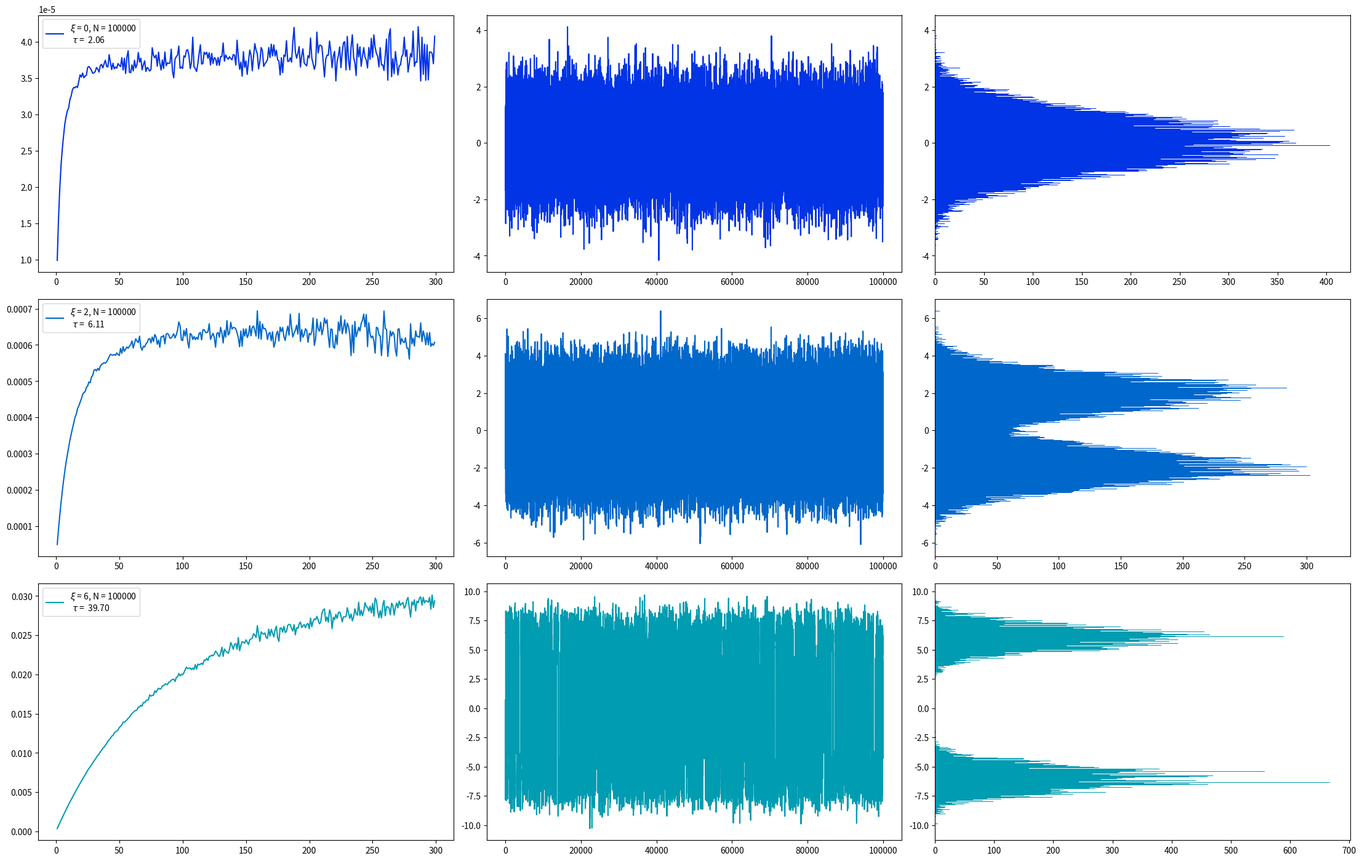

Here is the Python script that generated this plot: (Note: this script raises an exception after producing the figure.)
import numpy as np 
import math as m
import matplotlib.pyplot as plt
from tqdm import tqdm
#from itertools import batched


import os

path = os.getcwd() + "/A2/graphics/"
def Metro_Hast_1D(sampleProb, deltaX, N , x0):
    x_random = np.zeros(N)
    x_random[0]  = x0
    accept = 0
    accept_arr = []
    for i in range(1,N):
        x_next = x_random[i-1] + (np.random.random() -0.5)*deltaX
        if sampleProb(x_next)/sampleProb(x_random[i-1]) > np.random.random():
            x_random[i] = x_next
            accept += 1
            
        else:
            x_random[i] = x_random[i-1]
        accept_arr.append(accept/i)
    return x_random , accept_arr

def binning_anal(x, kmax = None):
    if kmax == None:
        k = [2**n for n in range(round(np.log(len(x))/(np.log(2)) -1 ))]
    else:
        k = [n for n in range(1,kmax)]
    all_mean_k = np.zeros(len(k),dtype=type(np.array([])))
    for j, kj in tqdm(enumerate(k),desc="mean loop binning",total=len(k)):
        chunk_amount = (len(x)//kj)
        chunk_size = chunk_amount*kj
        blocks_k = np.array(np.split(x[:chunk_size],chunk_amount))
        means_kj = []
        for Bi in blocks_k:
            means_kj.append(np.mean(Bi))
        all_mean_k[j] = means_kj
    all_variances_k = np.zeros(len(k))
    for j, kj in tqdm(enumerate(k),desc="var loop binning",total=len(k)):
        chunk_amount = (len(x)//kj)
        all_variances_k[j] = (np.var(all_mean_k[j]))/len(all_mean_k[j])


    return all_variances_k , k    

def auto_corr_recursive(x):
    x_0 = x - np.mean(x)
    cov = np.zeros(len(x))
    cov[0] = x_0.dot(x_0)
    for i in range(len(x)-1):
            cov[i + 1] = x_0[i + 1 :].dot(x_0[: -(i + 1)])
    return cov/cov[0] 
def two_gaussian(x,x0):
    A = np.exp(-((x+x0)**2)/2)
    B = np.exp(-((x-x0)**2)/2)
    return (1/np.sqrt(8*np.pi))*(A+B)
def get_bayesian_expect(pi,N,nb):
    return (pi*N + 1)/(N + nb + 1)
def get_bayesian_error(expect,N,nb):
    return np.sqrt((expect*(1-expect))/(N+nb+2))
def get_bin_number(randoms,bin_width):
    N = int(np.abs(max(randoms)- min(randoms))/bin_width)
    return N
def get_bin_center(randoms, bin_number):
    array_center = np.linspace(min(randoms), max(randoms), bin_number)
    return array_center
def get_cmap(n, name='hsv'):
    '''Returns a function that maps each index in 0, 1, ..., n-1 to a distinct 
    RGB color; the keyword argument name must be a standard mpl colormap name.'''
    return plt.cm.get_cmap(name, n)

def main(abc = False, d = False, e = False):
    if abc:
        x_t = Metro_Hast_1D(lambda x: two_gaussian(x,2),2,100,0)
        
        
        
        
        Xi = [0,2,6]
        #plt.style.use("dark_background")
        fig_a1 , ax_a1 = plt.subplots(3,2, figsize=[22,14], sharey= False,gridspec_kw={'width_ratios': [2, 1]})
        fig_a1.tight_layout()
        #fig_a1.set_facecolor('darkgray')
        for k,j in tqdm(enumerate(Xi),desc="Xi loop",total=len(Xi)):
            xk = np.arange(-(j +4),j +4,1e-2)
            tg = two_gaussian(xk,j)
            all_paths = []
            cmap = get_cmap(50,'magma')
            #ax_a1[k,0].set_facecolor('darkgray')
            ax_a1[k,0].grid()
            for i in range(0,50):
                start = np.random.randint(-(j +4)*10,(j +4)*10)/10
                x_t,a = Metro_Hast_1D(lambda x: two_gaussian(x,j),6,400,start) 
                N = np.arange(0,len(x_t),1)
                all_paths.append(x_t)
                #ax_a1[k,0].plot(N,a)
                
                ax_a1[k,0].plot(N,x_t, marker = ".", markersize = 2, color = cmap(i))
                
            ax_a1[k,0].set_ylabel("x(t)")
            ax_a1[k,0].set_xlabel("N / iterations")
            all_paths_combined = np.concatenate(all_paths, axis=None)
            hist_all , bins_all= np.histogram(all_paths_combined, bins=20,density= True)
            
            centers = get_bin_center(all_paths_combined,20)
            exp = []
            error = []
            leng = len(all_paths_combined)

            for i in hist_all:
                nb = len(hist_all)
                exp.append(get_bayesian_expect(i,leng,nb))
                error.append(get_bayesian_error(get_bayesian_expect(i,leng,nb),leng,nb))
            
            mean_all_paths = np.mean(all_paths_combined)
            std_all_paths = np.std(all_paths_combined)
            pos_std = [mean_all_paths-std_all_paths,mean_all_paths + std_all_paths]

            ax_a1[k,1].set_xlim(0,max(hist_all)*1.6)
            ax_a1[k,1].hlines(pos_std,0,max(hist_all)*1.2, "g", label = f"$\sigma$ = {std_all_paths:.2f}")
            ax_a1[k,1].hlines([mean_all_paths],0,max(hist_all)*1.2, "r", label = f"$\mu$ = {mean_all_paths:.2f}")
            ax_a1[k,1].plot(tg,xk, label = "Sample distribution")
            ax_a1[k,1].stairs(hist_all,bins_all, orientation = "horizontal", fill =True, color = cmap(45) , label = "Histogram all chains combined \n $N_i$ = 400")
            ax_a1[k,1].stairs(hist_all,bins_all, orientation = "horizontal",  color = cmap(5) )
            ax_a1[k,1].set_xlabel("P / 1")
            ax_a1[k,1].set_ylabel("x(t)")
            ax_a1[k,1].errorbar(exp,centers,[0]*len(centers),error,fmt= ' ', capsize=1, color = "r", label = "bayesian error")
            ax_a1[k,1].legend()
        fig_a1.savefig(path +f"markovchain_xi_1abc_final.pdf")
            
    if d:
        Xi = [0,2,6]
        fig_d , ax_d = plt.subplots(3,3, figsize=[22,14], sharey= False,)
        fig_d.tight_layout()
        cmap = get_cmap(50,"ocean")
        for i,xi in tqdm(enumerate(Xi),desc="Xi loop",total=len(Xi)):
            X_markov,a = Metro_Hast_1D(lambda x: two_gaussian(x,xi),6,1000,np.random.random())
            X_markov = X_markov[:200]
           
            N = np.arange(0,len(X_markov),1)

            autocorr_func = auto_corr_recursive(X_markov)

            ax_d[i,0].plot(N,X_markov, marker = ".", markersize = 2, color = cmap(5*i), label = f"Markov Chain $\\xi$ = {xi}")
            ax_d[i,0].legend()
            ax_d[i,1].hlines([0],0,200,"black")
            ax_d[i,1].plot(N,autocorr_func,color = cmap(10*i), label = "$\\rho (t)$")
            ax_d[i,1].legend()
            ax_d[i,2].scatter(X_markov[:(len(N)-1)],X_markov[1:],color = cmap(5*i))
            ax_d[i,2].set_xlabel("$X_{i}$")
            ax_d[i,2].set_ylabel("$X_{i+1}$")
            

        fig_d.savefig(path +"autocorrelation_d.pdf")
 
    if e:
        
        Xi = [0,2,6]
        fig_e , ax_e = plt.subplots(3,3, figsize=[22,14], sharey= False,)
        fig_e.tight_layout()
        for i,xi in tqdm(enumerate(Xi),desc="Xi loop",total=len(Xi)):
            deltax = 6
            cmap = get_cmap(50,"winter")
            if xi == 6:
                deltax = 20
            X_markov,a = Metro_Hast_1D(lambda x: two_gaussian(x,xi),deltax,100000,0)
            blocks_variance, k = binning_anal(X_markov,300)
            ax_e[i,0].plot(k, blocks_variance,color= cmap((i+1)*10) ,label = f"$\\xi$ = {xi}, N = {len(X_markov)}\n $\\tau$ =  {(0.5*(blocks_variance[-1]/blocks_variance[0])):.2f}")
            ax_e[i,0].legend()
            ax_e[i,1].plot(np.arange(0,len(X_markov),1),X_markov, color= cmap((i+1)*10))
            ax_e[i,2].hist(X_markov,bins=1000, orientation="horizontal",color = cmap((i+1)*10) )
        fig_e.savefig(path + "binning_analysis_e100k.pdf")
                

            

    return




main(abc= False,d = False, e = True)
